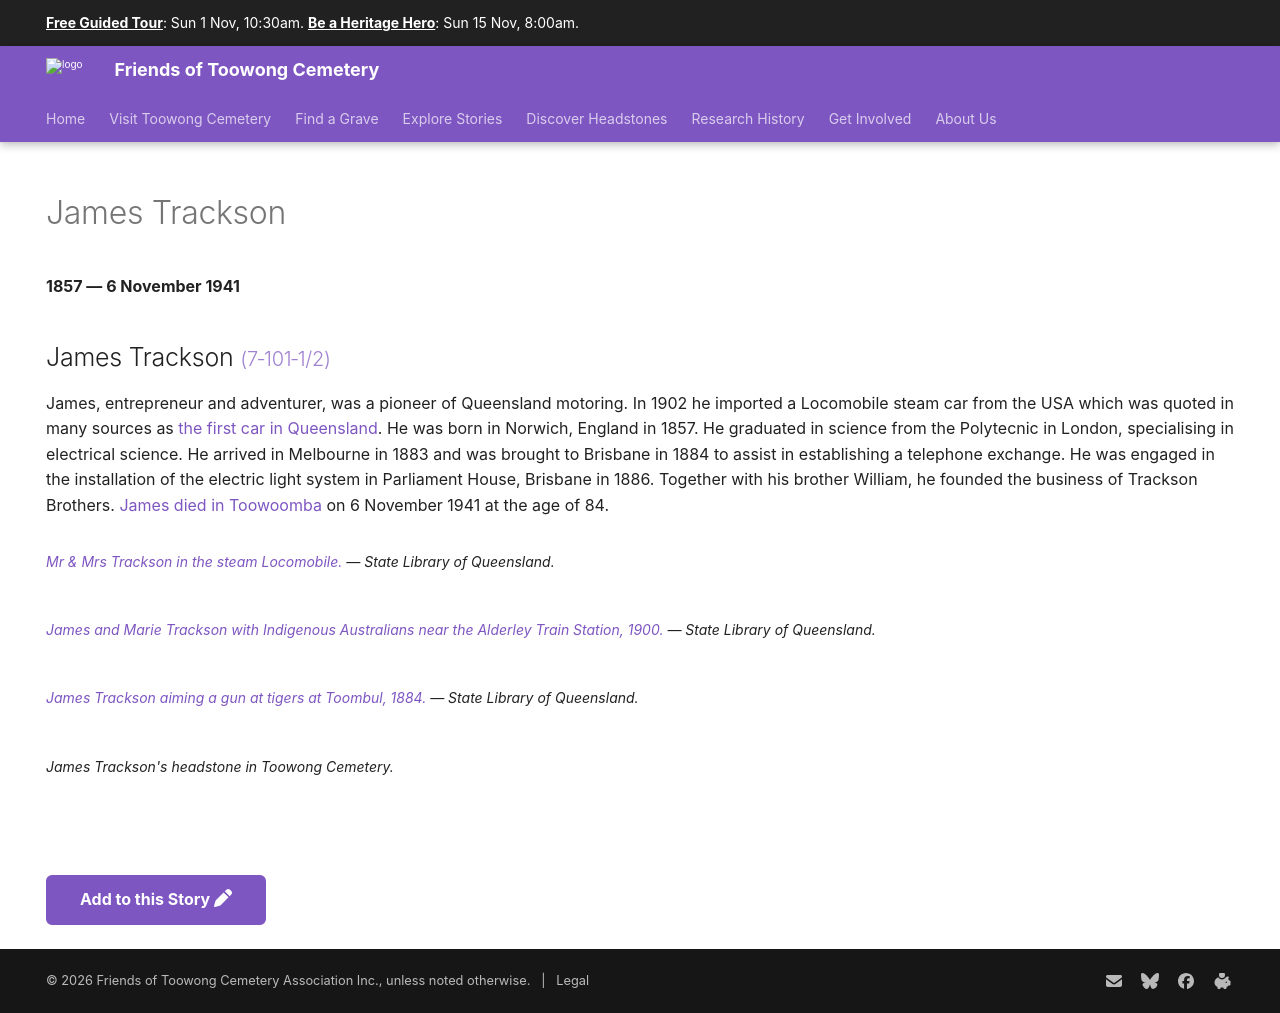

repository: 1871fotc/1871fotc.github.io · page: research/james-trackson/index.html · generator: mkdocs

---
hide:
  - toc
  - navigation 
---

# James Trackson 

**1857 — 6 November 1941**

--8<-- "snippets/james-trackson.md"

<figure markdown>
  ![Mr & Mrs Trackson in the steam Locomobile](../assets/james-trackson-locomobile.jpeg){ width="60%" class="full-width" }
  <figcaption markdown>[Mr & Mrs Trackson in the steam Locomobile.](https://onesearch.slq.qld.gov.au/permalink/61SLQ_INST/1dejkfd/alma99183853678302061) — State Library of Queensland.</figcaption>
</figure>

<figure markdown>
  ![James and Marie Trackson with Indigenous Australians near the Alderley Train Station, 1900.](../assets/james-trackson-with-first-australians.jpeg){ width="60%" class="full-width" }
  <figcaption markdown>[James and Marie Trackson with Indigenous Australians near the Alderley Train Station, 1900.](https://onesearch.slq.qld.gov.au/permalink/61SLQ_INST/1dejkfd/alma99183784908002061) — State Library of Queensland.</figcaption>
</figure>

<figure markdown>
  ![James Trackson aiming a gun at tigers at Toombul, 1884](../assets/james-trackson-tigers.jpeg){ width="40%" class="full-width" }
  <figcaption markdown>[James Trackson aiming a gun at tigers at Toombul, 1884.](https://onesearch.slq.qld.gov.au/permalink/61SLQ_INST/dls06p/alma99183784907702061) — State Library of Queensland.</figcaption>
</figure>

<figure markdown>
  ![James Trackson's headstone in Toowong Cemetery](../assets/james-trackson-headstone.jpeg){ width="40%" class="full-width" }
  <figcaption markdown>James Trackson's headstone in Toowong Cemetery.</figcaption>
</figure>

--8<-- "snippets/add-to-this-story.md"
